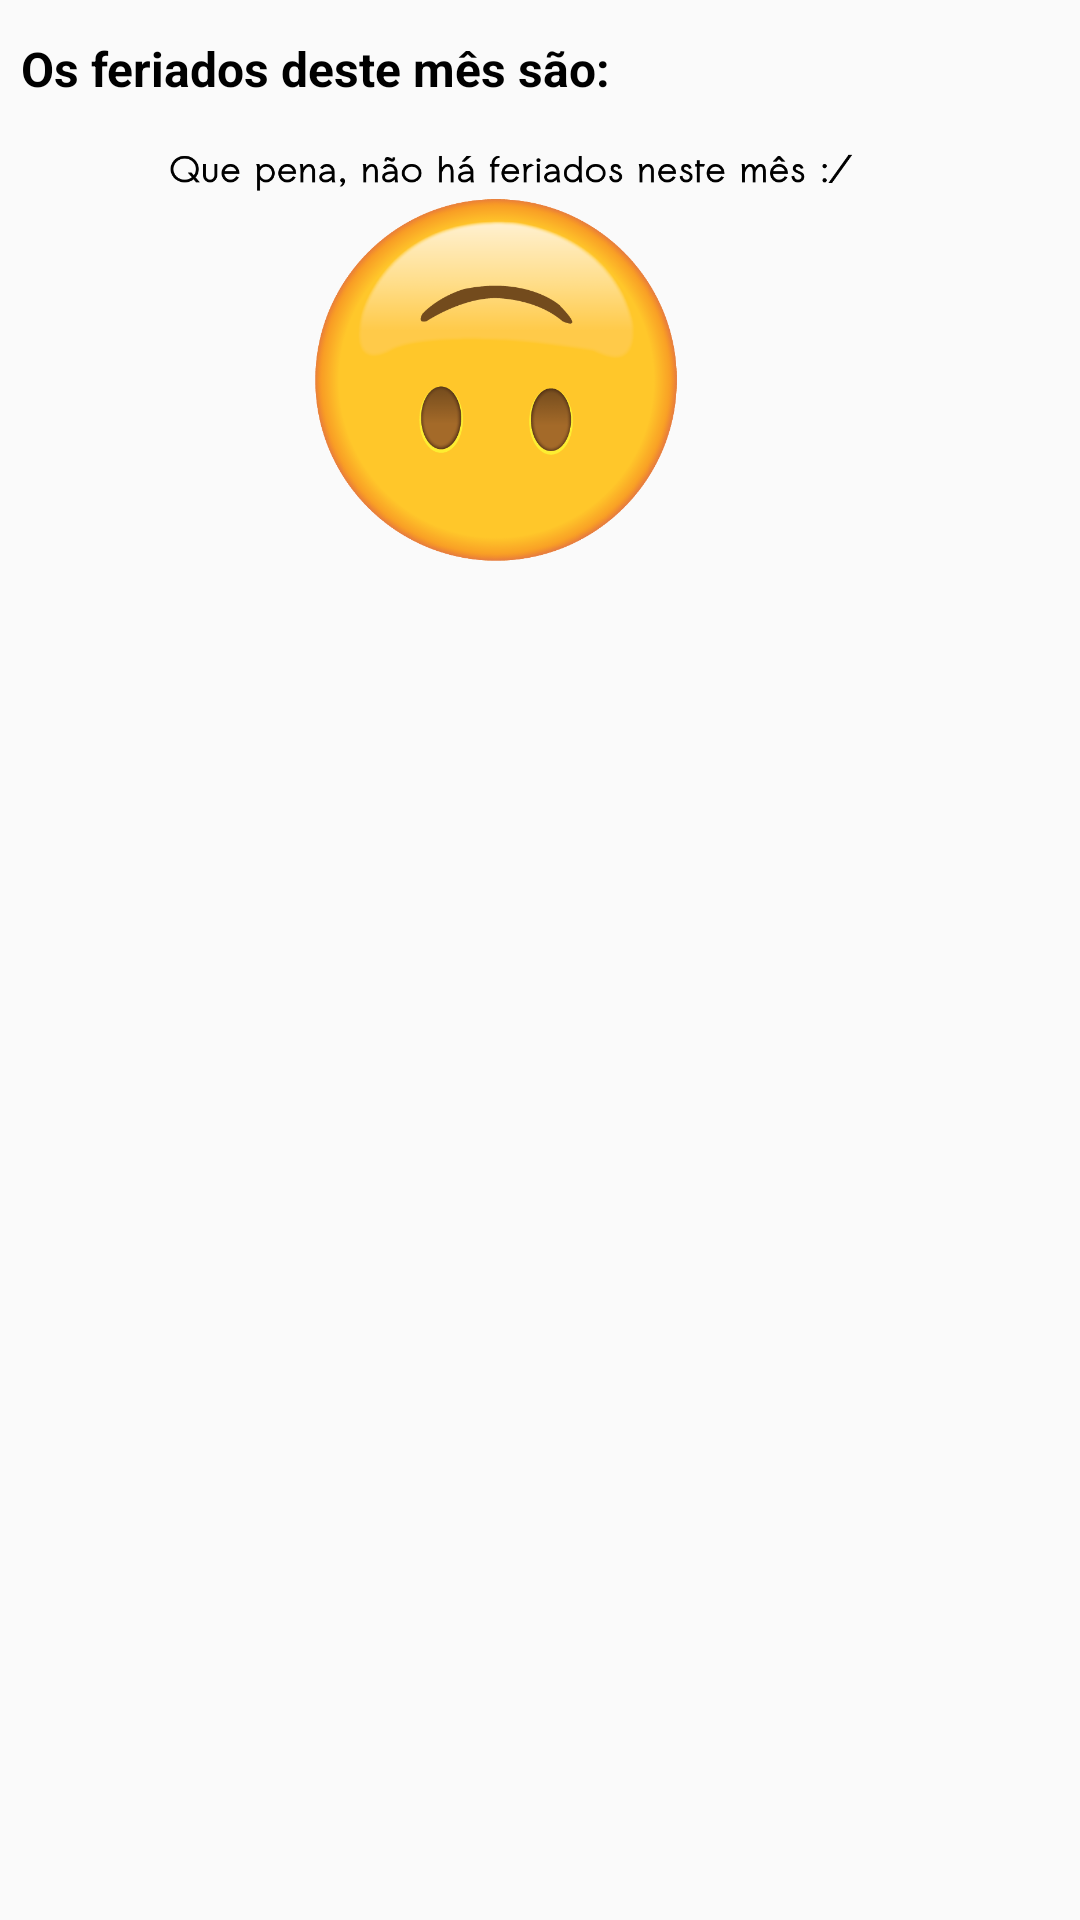

Produce the Android XML layout that renders to this screen, including the resource entries it uses.
<!-- AndroidManifest.xml: application theme AppTheme -->
<!-- res/layout/activity_lista_feriados.xml -->
<?xml version="1.0" encoding="utf-8"?>
<RelativeLayout xmlns:android="http://schemas.android.com/apk/res/android"
    xmlns:app="http://schemas.android.com/apk/res-auto"
    xmlns:tools="http://schemas.android.com/tools"
    android:layout_width="match_parent"
    android:layout_height="match_parent"
    tools:context=".ListaFeriadosActivity">

    <TextView
        android:id="@+id/txt_feriados_sao"
        android:layout_width="match_parent"
        android:layout_height="wrap_content"
        android:layout_marginLeft="7dp"
        android:layout_marginTop="12dp"
        android:text="Os feriados deste mês são: "
        android:textColor="#000000"
        android:textSize="16sp"
        android:textStyle="bold" />

    <ListView

        android:id="@+id/lista_feriados"
        android:layout_width="336dp"
        android:layout_height="329dp"
        android:layout_alignParentTop="true"
        android:layout_centerHorizontal="true"
        android:layout_marginTop="48dp"
        />


    <ImageView
        android:id="@+id/img_msg_nao_ha_dados"
        android:layout_width="351dp"
        android:layout_height="195dp"
        android:layout_alignParentTop="true"
        android:layout_centerHorizontal="true"
        android:layout_marginTop="22dp"
        android:src="@drawable/teste" />


    

  


</RelativeLayout>
<!-- resources referenced by this layout -->
<resources>
  <color name="colorPrimaryDark">#219999</color>
  <!-- drawable selector_button (drawable) -->
  <?xml version="1.0" encoding="utf-8"?>
  <selector xmlns:android="http://schemas.android.com/apk/res/android">
  
      
      <item android:drawable="@color/colorAccent" android:state_pressed="true"/>
  
      
      <item android:drawable="@color/azul" android:state_focused="true"/>
  
      
      <item android:drawable="@color/colorPrimary"/>
  
  </selector>
  <!-- drawable teste: png bitmap (drawable, 111783 bytes) -->
  <style name="AppTheme" parent="@style/Theme.AppCompat.Light.DarkActionBar">
          <item name="actionBarStyle">@style/MeuAppActionBar</item>
  
  
          <item name="colorPrimaryDark">@color/colorPrimaryDark</item>
  
  
      </style>
  <color name="colorAccent">#2740e1</color>
  <color name="colorPrimary">#77f2cd</color>
  <style name="MeuAppActionBar" parent="@style/Widget.AppCompat.ActionBar">
          <item name="titleTextStyle">@style/MeuApp.TitleTextStyle</item>
          <item name="subtitleTextStyle">@style/MeuApp.SubTitleTextStyle</item>
          <item name="background">@color/colorPrimary</item>
      </style>
  <style name="MeuApp.TitleTextStyle" parent="@style/TextAppearance.AppCompat.Widget.ActionBar.Title">
          <item name="android:textColor">@color/colorPrimaryDark</item>
          <item name="android:textStyle">bold</item>
      </style>
  <style name="MeuApp.SubTitleTextStyle" parent="@style/TextAppearance.AppCompat.Widget.ActionBar.Subtitle">
          <item name="android:textColor">@color/colorPrimaryDark</item>
          <item name="android:textStyle">normal</item>
      </style>
</resources>
